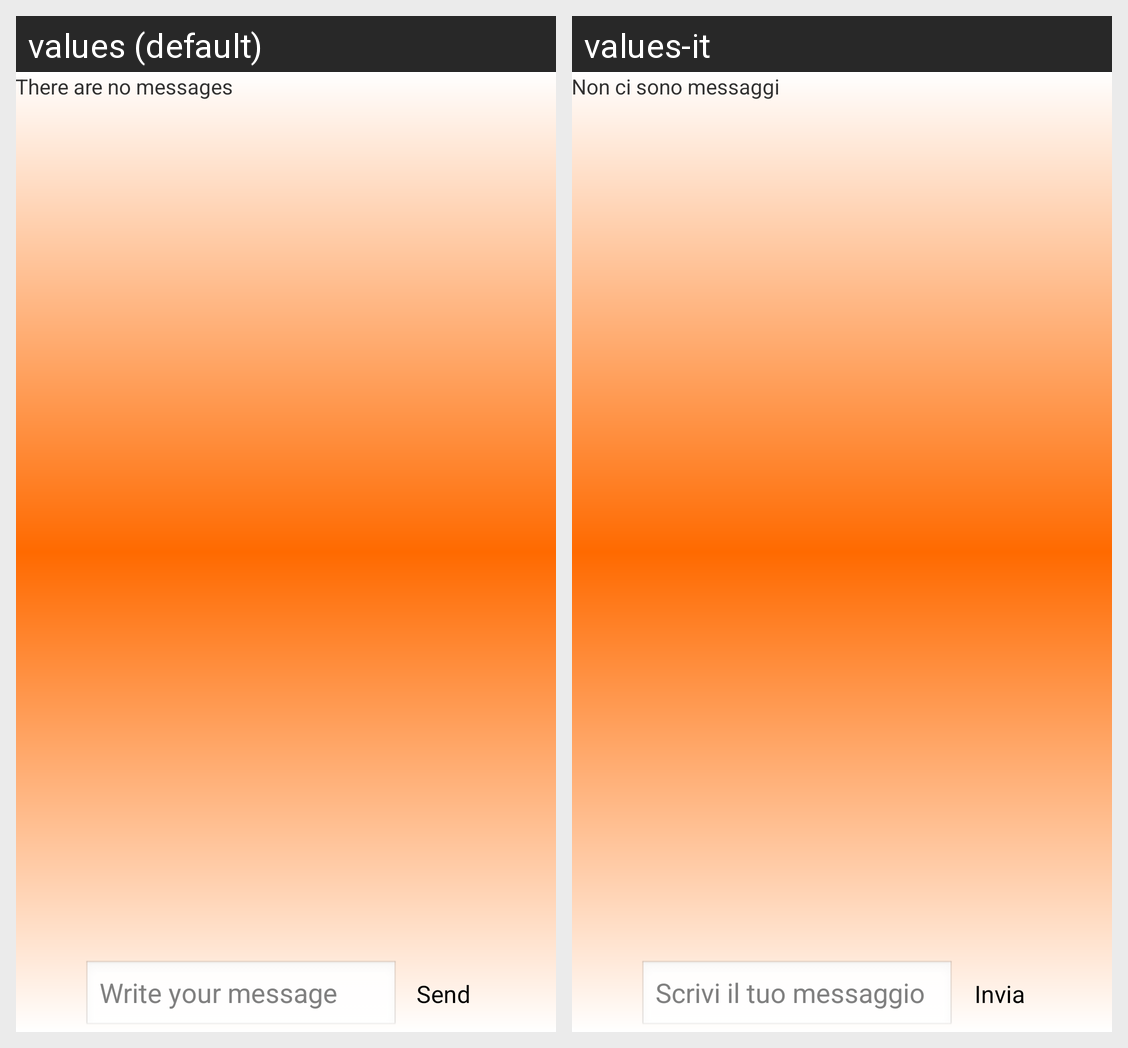

Translations of the strings shown on this Android screen, per locale in the grid:
Android screen res/layout/activity_user_messages.xml rendered under 2 locales, left to right: values (default), values-it. Device: Nexus 5 (rendered at 1080×1920; each locale shown at half size, 540×960, under a caption strip naming it); theme appstyle.
Strings drawn on this screen, with the default value and each locale's value (text and hints the layout hard-codes, and strings that could not be matched under every locale, appear in the picture but are not listed):

there_are_no_messages
  values: There are no messages
  values-it: Non ci sono messaggi

write_your_message
  values: Write your message
  values-it: Scrivi il tuo messaggio

send
  values: Send
  values-it: Invia
